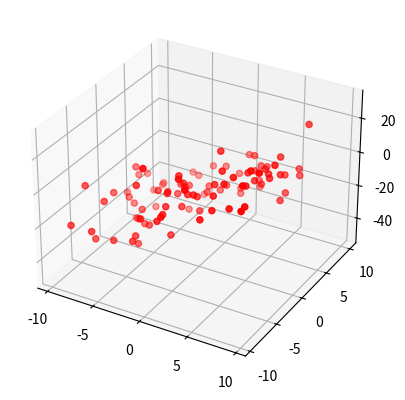
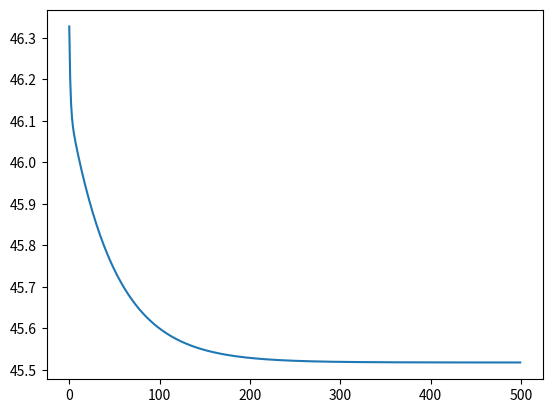
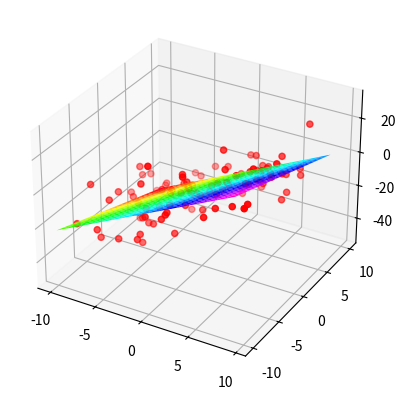

These figures' Python source, in order:
import numpy as np
import matplotlib.pyplot as plt
from matplotlib import cm
from mpl_toolkits.mplot3d import Axes3D

def linear_hypothesis(theta):
    return lambda x: x.dot(theta)

def cost_function(x, y):
    assert (len(x) == len(y))
    m = len(x)
    return lambda theta: 1./(2. * float(m)) * \
    ((linear_hypothesis(theta)(x) - y)**2).sum()

def compute_new_theta(x, y, theta, alpha):
    assert (len(x) == len(y))
    m = len(x)
    return (theta - alpha * (1./float(m) * \
    x.T.dot(linear_hypothesis(theta)(x) - y)))

def gradient_decent(alpha, theta, nb_iterations, X, y):
    res = []
    j = cost_function(X, y);
    for x in range(0, nb_iterations):
        res.append(j(theta))
        theta = compute_new_theta(X, y, theta, alpha)
    return res, theta

x_min = -10.
x_max = 10.
m = 100

x0 = np.ones(m)
x1 = np.random.uniform(x_min, x_max, m)
x2 = np.random.uniform(x_min, x_max, m)

X = np.column_stack([x0, x1, x2])

theta = np.random.uniform(x_min, x_max, 3)

h = linear_hypothesis(theta)

Y = h(X) + np.random.normal(0, 10, m)

plt.figure(1)
plt.subplot(111, projection='3d')

plt.scatter(x1, x2, zs=Y, zdir=u'z', s=20, c=u'r', depthshade=True)

it = 500
alpha = 0.01
res, theta = gradient_decent(alpha, theta, it, X, Y)

plt.figure(2)
plt.plot(range(0, it), res)

fig = plt.figure(3)
ax = fig.add_subplot(111, projection='3d')

xs = ys = np.arange(-10., 10., 1)
xs, ys = np.meshgrid(xs, ys)
XS = np.array([np.array([1., xx, yy]) for xx, yy in zip(np.ravel(xs), np.ravel(ys))])
zs = linear_hypothesis(theta)(XS)
zs = zs.reshape(xs.shape)
ax.plot_surface(xs, ys, zs, rstride=1, cstride=1, cmap=cm.gist_rainbow, linewidth=0, antialiased=True)
ax.scatter(x1, x2, zs=Y, zdir=u'z', s=20, c=u'r', depthshade=True)
plt.show()

